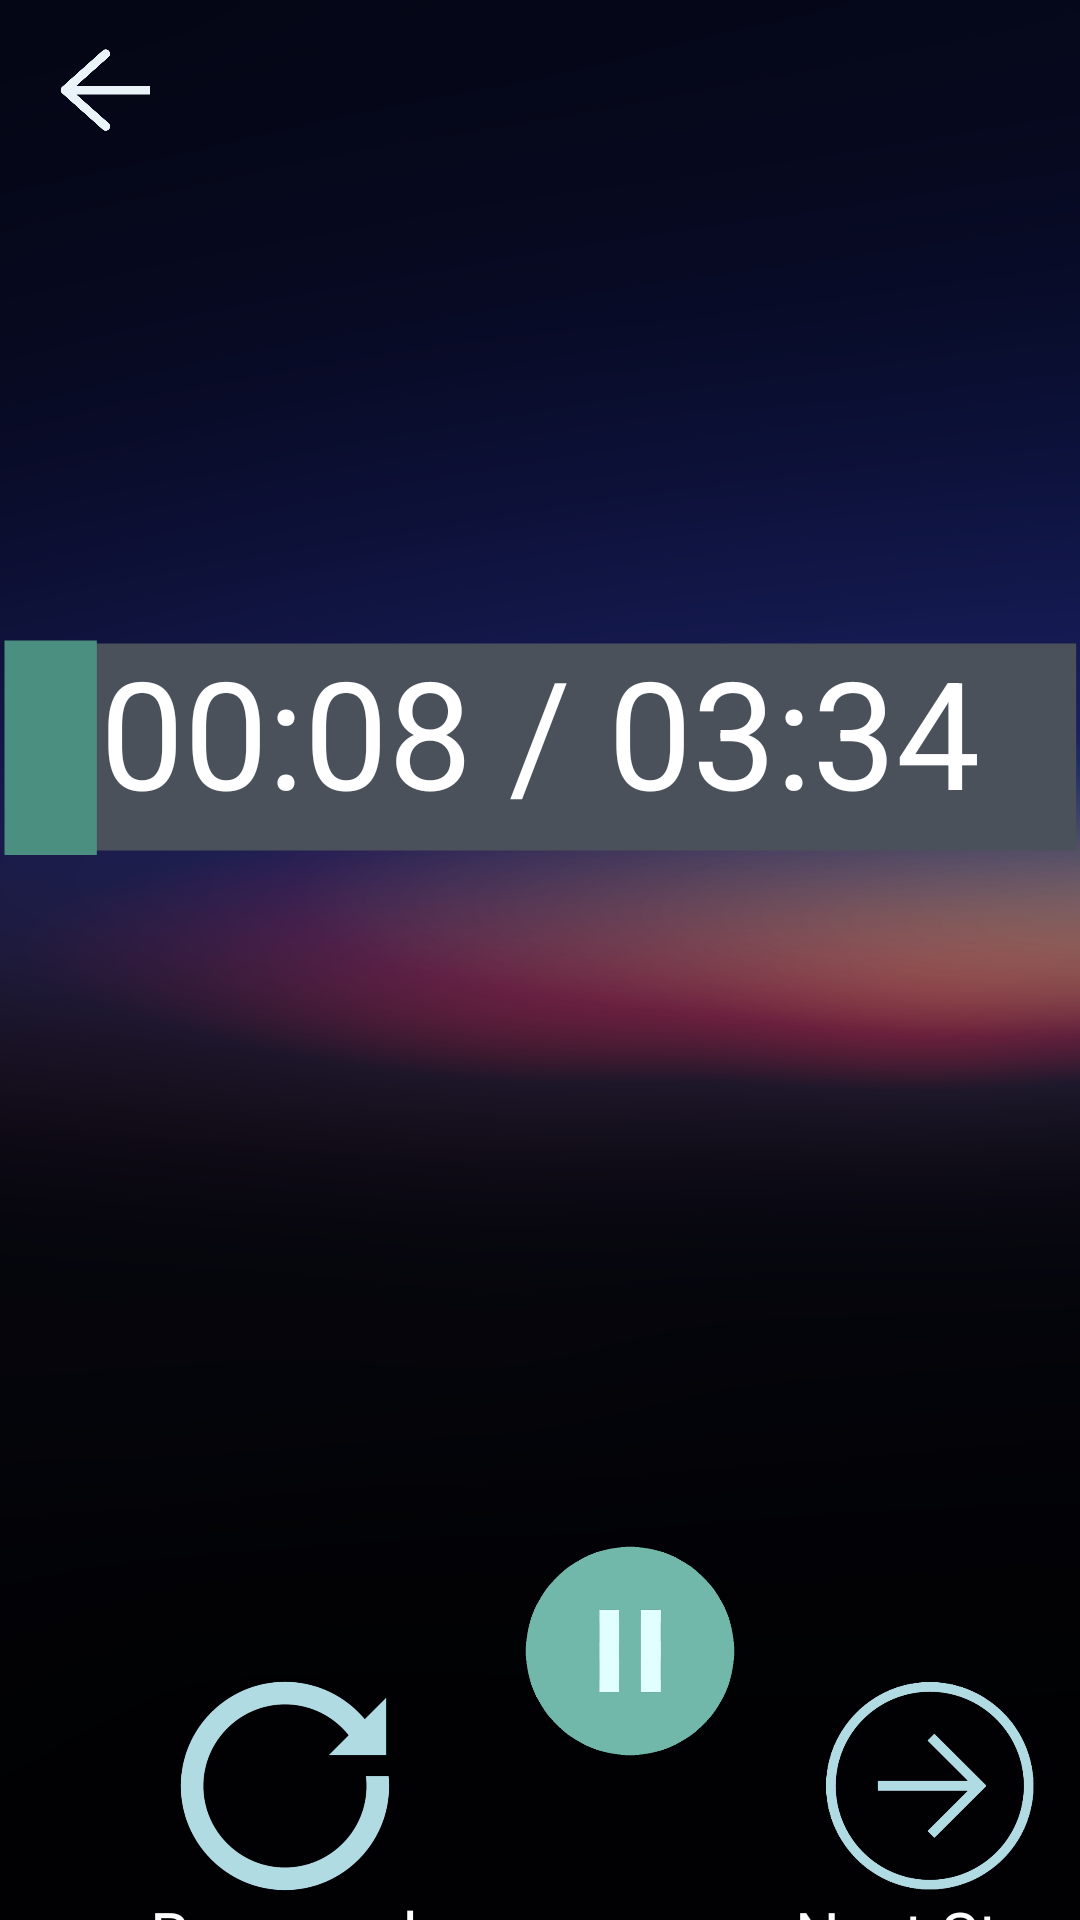

Produce the Android XML layout that renders to this screen, including the resource entries it uses.
<!-- AndroidManifest.xml: application theme Theme.U1_Practica1_LayoutsYMasLayouts -->
<!-- res/layout/activity_main7.xml -->
<?xml version="1.0" encoding="utf-8"?>
<LinearLayout xmlns:android="http://schemas.android.com/apk/res/android"
    xmlns:tools="http://schemas.android.com/tools"
    android:layout_width="match_parent"
    android:layout_height="match_parent"
    android:orientation="vertical"
    android:background="@drawable/fondoreloj"
    tools:context=".MainActivity7">

    <ImageView
        android:layout_width="30dp"
        android:layout_height="30dp"
        android:layout_marginLeft="20dp"
        android:layout_marginTop="15dp"
        android:src="@drawable/back"/>

    <ImageView
        android:layout_width="match_parent"
        android:layout_height="85dp"
        android:layout_marginTop="160dp"
        android:src="@drawable/barratiempo"/>

    <TextView
        android:layout_width="match_parent"
        android:layout_height="100dp"
        android:text="00:08 / 03:34"
        android:textAlignment="center"
        android:layout_marginTop="-80dp"
        android:textSize="50sp"
        android:textColor="@color/white"/>

    <LinearLayout
        android:layout_width="match_parent"
        android:layout_height="wrap_content"
        android:orientation="horizontal"
        android:layout_marginTop="250dp">

        <LinearLayout
            android:layout_width="90dp"
            android:layout_marginLeft="50dp"
            android:layout_height="wrap_content"
            android:orientation="vertical">

            <ImageView
                android:layout_width="70dp"
                android:layout_height="70dp"
                android:layout_gravity="center"
                android:src="@drawable/record"/>

            <TextView
                android:layout_width="95dp"
                android:layout_height="wrap_content"
                android:text="Re-record"
                android:textColor="@color/white"
                android:textSize="21sp"/>

        </LinearLayout>
        <LinearLayout
            android:layout_width="90dp"
            android:layout_marginLeft="125dp"
            android:layout_height="wrap_content"
            android:orientation="vertical">

            <ImageView
                android:layout_width="70dp"
                android:layout_height="70dp"
                android:layout_gravity="center"
                android:src="@drawable/next"/>

            <TextView
                android:layout_width="95dp"
                android:layout_height="wrap_content"
                android:text="Next Step"
                android:textColor="@color/white"
                android:textSize="21sp"/>

        </LinearLayout>

    </LinearLayout>

    <ImageView
        android:layout_width="70dp"
        android:layout_height="70dp"
        android:layout_marginLeft="175dp"
        android:layout_marginTop="-125dp"
        android:src="@drawable/pausa"/>

</LinearLayout>
<!-- resources referenced by this layout -->
<resources>
  <!-- drawable back: png bitmap (drawable, 10580 bytes) -->
  <!-- drawable barratiempo: png bitmap (drawable, 2478 bytes) -->
  <!-- drawable fondoreloj: png bitmap (drawable, 195740 bytes) -->
  <!-- drawable next: png bitmap (drawable, 20574 bytes) -->
  <!-- drawable pausa: png bitmap (drawable, 12696 bytes) -->
  <!-- drawable record: png bitmap (drawable, 18686 bytes) -->
  <style name="Theme.U1_Practica1_LayoutsYMasLayouts" parent="Theme.MaterialComponents.DayNight.DarkActionBar">
          
          <item name="colorPrimary">@color/purple_500</item>
          <item name="colorPrimaryVariant">@color/purple_700</item>
          <item name="colorOnPrimary">@color/white</item>
          
          <item name="colorSecondary">@color/teal_200</item>
          <item name="colorSecondaryVariant">@color/teal_700</item>
          <item name="colorOnSecondary">@color/white</item>
          
          <item name="android:statusBarColor" tools:targetApi="l">?attr/colorPrimaryVariant</item>
          
      </style>
  <!-- not gathered from this repository: default colours our renderer supplied (Android Studio template values) -->
  <color name="purple_500">#FF6200EE</color>
  <color name="purple_700">#FF3700B3</color>
  <color name="teal_200">#FF03DAC5</color>
  <color name="teal_700">#FF018786</color>
  <color name="white">#FFFFFFFF</color>
</resources>
